4-way image classification set "dataset_split" from GitHub (ISABELUNA16/Yolo11_ComputerVision_BananaRipenessClassifier); label vocabulary: green, overripe, ripe, semi-ripe.

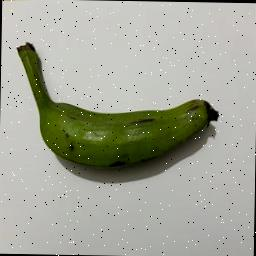
Label: green

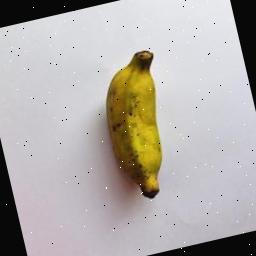
Label: semi-ripe

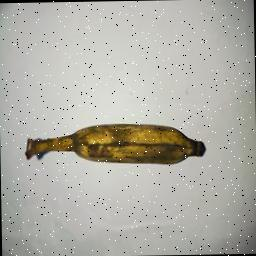
Label: overripe

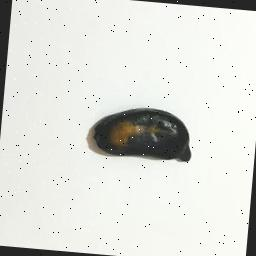
Label: overripe

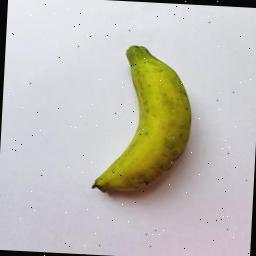
Label: semi-ripe

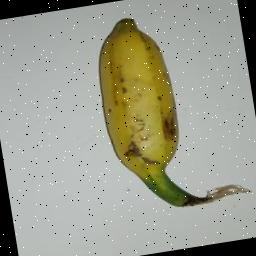
Label: ripe
